Run: headless pygame with SDL's dummy video driver; simulated clock (each Clock.tick advances the game by its frame time, no real sleeping); random seed 0; keys injected as events and as key.get_pressed() state; mouse plan: one left click at the window centre at the start of phase 2, then a move to the lower-right quarter at the start of phase 3.
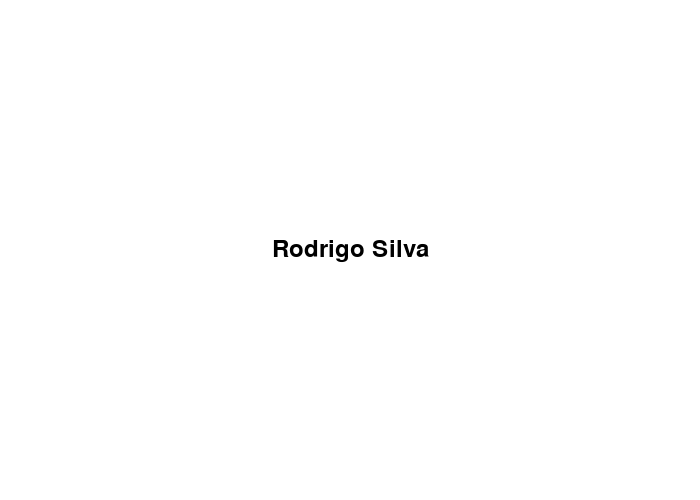
Frame 1 of 4 · flips 1–60 · no input
Frame 2 of 4 · flips 61–180 · clicked the window centre · tapped SPACE, RETURN · held RIGHT (→), D · screen unchanged from frame 1, image omitted
Frame 3 of 4 · flips 181–300 · moved the mouse to the lower-right quarter · held DOWN (↓), S · screen unchanged from frame 2, image omitted
Frame 4 of 4 · flips 301–420 · held LEFT (←), A, UP (↑), W · screen unchanged from frame 3, image omitted

The pygame program that drew these frames:

import pygame

pygame.init()

# Define some colors
BLACK = (0, 0, 0)
WHITE = (255, 255, 255)

# Set the width and height of the screen [width, height]
size = (700, 500)
screen = pygame.display.set_mode(size)

pygame.display.set_caption("Move Text with Mouse")

# Loop until the user clicks the close button.
done = False

# Used to manage how fast the screen updates
clock = pygame.time.Clock()

# Set the font and text for the message
font = pygame.font.Font(None, 36)
text = font.render("Rodrigo Silva", True, BLACK)

# Get the size of the text surface
text_rect = text.get_rect()

# Set the initial position of the text
text_rect.centerx = screen.get_rect().centerx
text_rect.centery = screen.get_rect().centery

# -------- Main Program Loop -----------
while not done:
    # --- Main event loop
    for event in pygame.event.get():
        if event.type == pygame.QUIT:
            done = True

        # Check if the mouse button is pressed down
        elif event.type == pygame.MOUSEBUTTONDOWN:
            # Move the text to the mouse position
            text_rect.centerx, text_rect.centery = event.pos

    # --- Game logic should go here

    # --- Drawing code should go here

    # First, clear the screen to white. Don't put other drawing commands
    # above this, or they will be erased with this command.
    screen.fill(WHITE)

    # Draw the text surface onto the screen
    screen.blit(text, text_rect)

    # --- Go ahead and update the screen with what we've drawn.
    pygame.display.flip()

    # --- Limit to 60 frames per second
    clock.tick(60)

# Close the window and quit.
pygame.quit()
